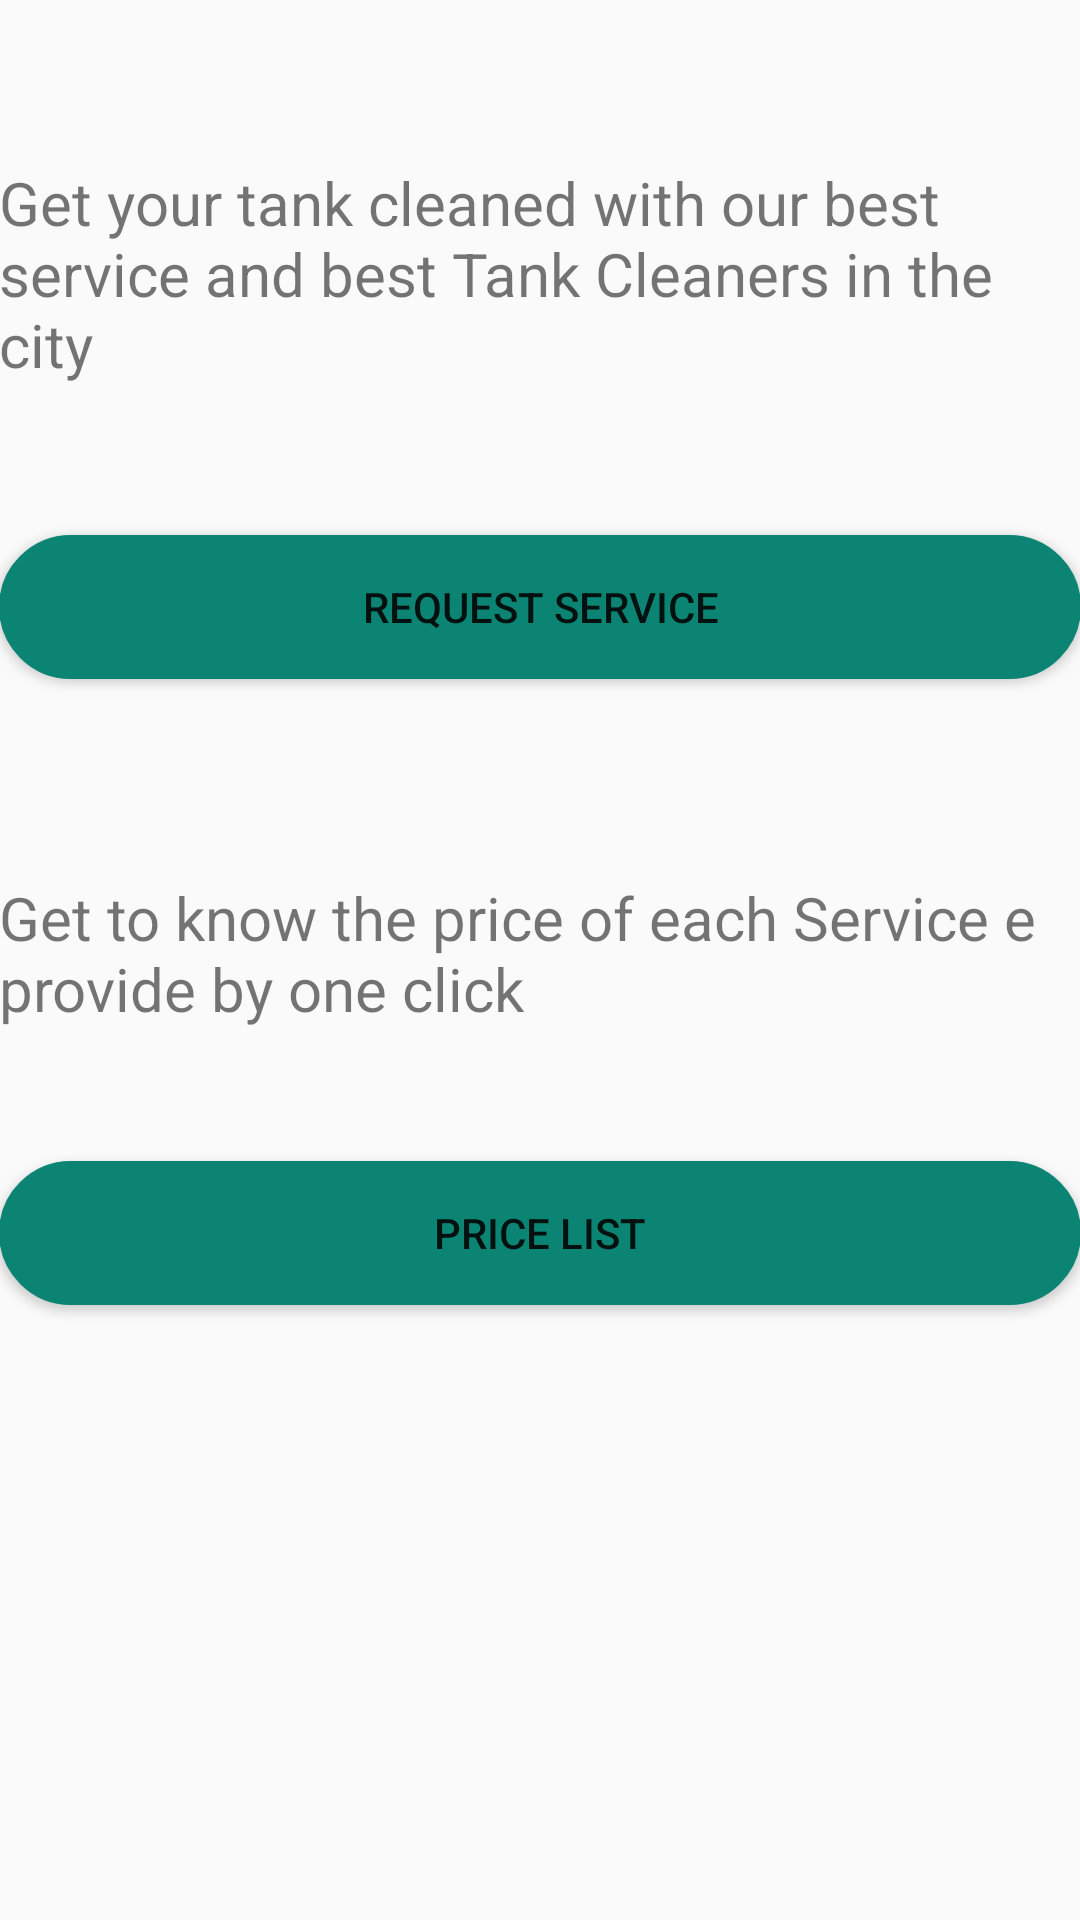

This screen was rendered from an Android layout file. Write that file and the resources it references.
<!-- AndroidManifest.xml: activity theme AppTheme -->
<!-- res/layout/activity_mid.xml -->
<?xml version="1.0" encoding="utf-8"?>
<RelativeLayout xmlns:android="http://schemas.android.com/apk/res/android"
    xmlns:tools="http://schemas.android.com/tools"
    android:layout_width="match_parent"
    android:layout_height="match_parent"
    android:paddingBottom="@dimen/activity_vertical_margin"
    android:paddingLeft="@dimen/activity_horizontal_margin"
    android:paddingRight="@dimen/activity_horizontal_margin"
    android:paddingTop="@dimen/activity_vertical_margin"
    tools:context="com.example.pavneet.tankcleaner.MidActivity">

    <Button
        android:layout_width="match_parent"
        android:layout_height="wrap_content"
        android:id="@+id/Request"
        android:text="Request Service"
        android:background="@drawable/round"
        android:layout_marginTop="50dp"
        android:layout_below="@+id/textView2"
        android:layout_alignParentLeft="true"
        android:layout_alignParentStart="true" />

    <TextView
        android:layout_width="wrap_content"
        android:layout_height="wrap_content"
        android:text="Get your tank cleaned with our best service and best Tank Cleaners in the city"
        android:id="@+id/textView2"
        android:textSize="20dp"
        android:layout_alignParentTop="true"
        android:layout_alignParentLeft="true"
        android:layout_alignParentStart="true"
        android:layout_marginTop="54dp" />

    <Button
        android:layout_width="match_parent"
        android:layout_height="wrap_content"
        android:text="Price List"
        android:background="@drawable/round"
        android:id="@+id/priceList"
        android:layout_below="@+id/textView3"
        android:layout_centerHorizontal="true"
        android:layout_marginTop="44dp" />

    <TextView
        android:layout_width="wrap_content"
        android:layout_height="wrap_content"
        android:text="Get to know the price of each Service e provide by one click"
        android:id="@+id/textView3"
        android:textSize="20dp"
        android:layout_marginTop="66dp"
        android:layout_below="@+id/Request"
        android:layout_alignParentLeft="true"
        android:layout_alignParentStart="true" />
</RelativeLayout>
<!-- resources referenced by this layout -->
<resources>
  <!-- drawable round (drawable) -->
  <?xml version="1.0" encoding="utf-8"?>
  <selector xmlns:android="http://schemas.android.com/apk/res/android">
      <item>
          <shape android:shape="rectangle">
              <gradient
                  android:type="linear"
                  android:startColor="@color/colorPrimary"
                  android:endColor="@color/colorPrimaryDark"
                  android:centerColor="@color/text"
                  android:angle="90"
                  android:gradientRadius="90"
                  />
              <stroke android:color="@color/colorPrimary" android:width="24dp"/>
              <corners android:radius="25dp"/>
  
          </shape>
      </item>
  
  </selector>
  <style name="AppTheme" parent="Theme.AppCompat.Light.DarkActionBar">
          
          <item name="colorPrimary">@color/colorPrimary</item>
          <item name="colorPrimaryDark">@color/colorPrimaryDark</item>
          <item name="colorAccent">@color/colorAccent</item>
  
      </style>
  <color name="colorPrimary">#0b8473</color>
  <color name="colorPrimaryDark">#708675</color>
  <color name="text">#ffffff</color>
  <color name="colorAccent">#19af9a</color>
</resources>
